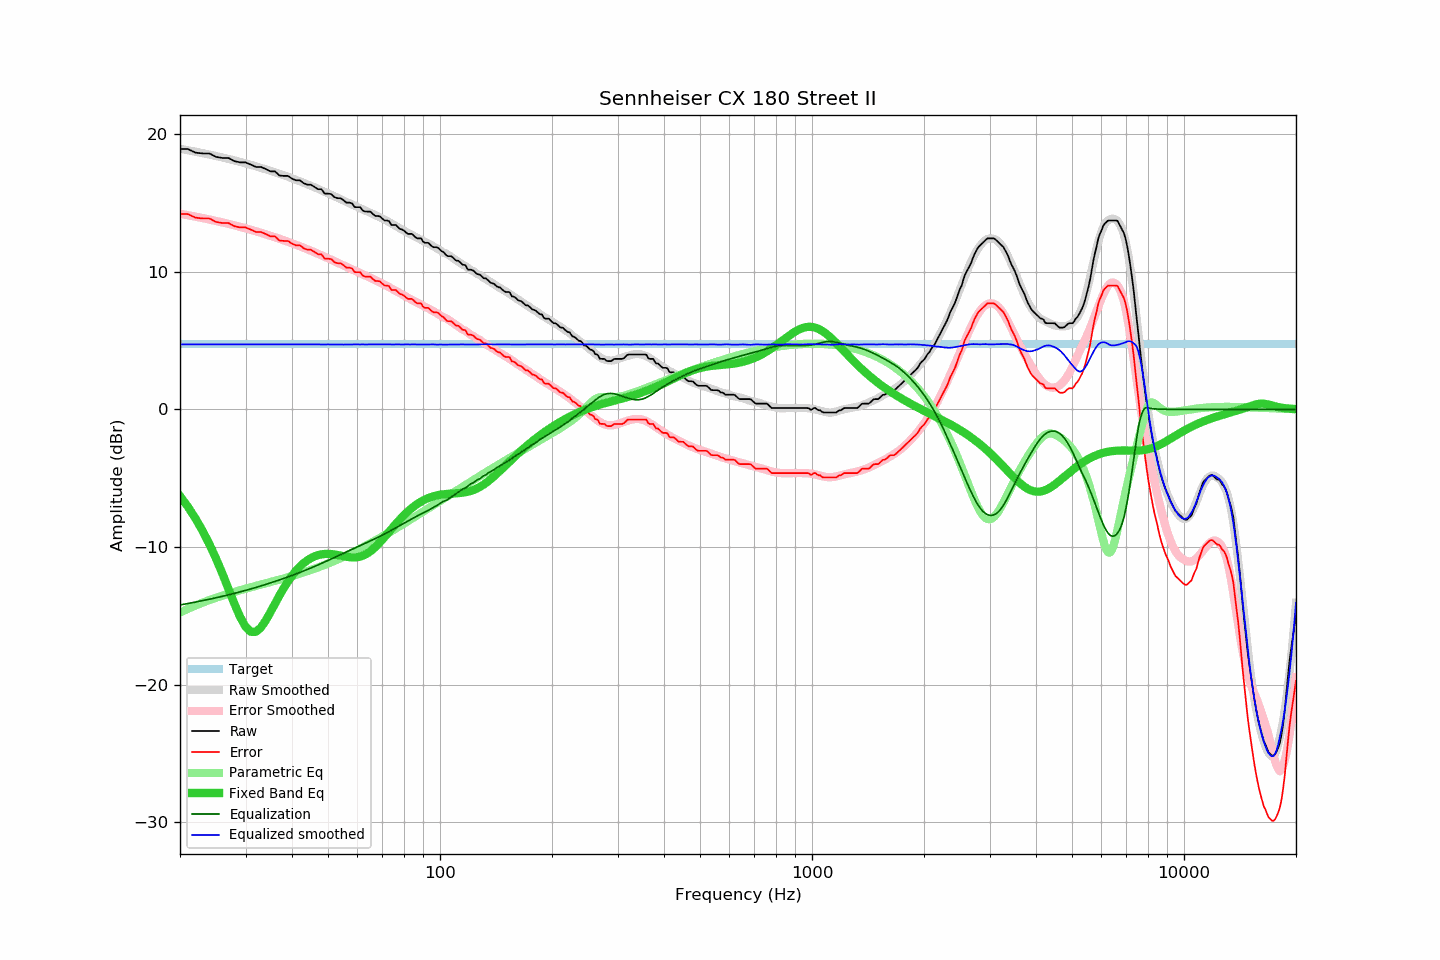

The file beside this chart, header and first rows:
frequency, raw, error, smoothed, error_smoothed, equalization, parametric_eq, equalized_raw, equalized_smoothed, target
20, 18.90, 14.18, 18.92, 14.21, -14.21, -6.29, 4.70, 4.72, 4.72
21, 18.90, 14.18, 18.82, 14.10, -14.10, -7.07, 4.80, 4.72, 4.72
22, 18.64, 13.92, 18.71, 14.00, -14.00, -7.91, 4.65, 4.72, 4.72
23, 18.58, 13.86, 18.61, 13.89, -13.89, -8.82, 4.69, 4.72, 4.72
24, 18.58, 13.86, 18.50, 13.79, -13.79, -9.80, 4.80, 4.72, 4.72
25, 18.33, 13.61, 18.40, 13.68, -13.68, -10.84, 4.65, 4.72, 4.72
26, 18.25, 13.53, 18.29, 13.58, -13.58, -11.93, 4.68, 4.72, 4.72
27, 18.25, 13.53, 18.19, 13.47, -13.47, -13.04, 4.79, 4.72, 4.72
28, 18.02, 13.30, 18.08, 13.36, -13.36, -14.11, 4.66, 4.72, 4.72
29, 17.93, 13.21, 17.97, 13.26, -13.26, -15.06, 4.68, 4.72, 4.72
30, 17.93, 13.21, 17.87, 13.15, -13.15, -15.78, 4.79, 4.72, 4.72
31, 17.77, 13.05, 17.76, 13.04, -13.04, -16.15, 4.73, 4.72, 4.72
32, 17.60, 12.88, 17.65, 12.93, -12.93, -16.15, 4.67, 4.72, 4.72
33, 17.60, 12.88, 17.54, 12.82, -12.82, -15.84, 4.78, 4.72, 4.72
34, 17.45, 12.73, 17.43, 12.71, -12.71, -15.33, 4.74, 4.72, 4.72
35, 17.28, 12.56, 17.32, 12.61, -12.61, -14.73, 4.68, 4.72, 4.72
36, 17.28, 12.56, 17.21, 12.50, -12.50, -14.11, 4.79, 4.71, 4.72
37, 16.98, 12.26, 17.10, 12.39, -12.39, -13.53, 4.60, 4.71, 4.72
38, 16.95, 12.23, 16.99, 12.28, -12.28, -12.99, 4.67, 4.71, 4.72
39, 16.95, 12.23, 16.89, 12.17, -12.17, -12.51, 4.78, 4.72, 4.72
40, 16.75, 12.03, 16.78, 12.06, -12.06, -12.09, 4.69, 4.72, 4.72
41, 16.63, 11.91, 16.67, 11.95, -11.95, -11.72, 4.68, 4.71, 4.72
42, 16.63, 11.91, 16.56, 11.84, -11.84, -11.42, 4.79, 4.72, 4.72
43, 16.42, 11.70, 16.45, 11.73, -11.73, -11.17, 4.69, 4.72, 4.72
44, 16.31, 11.59, 16.34, 11.63, -11.63, -10.96, 4.69, 4.71, 4.72
45, 16.31, 11.59, 16.23, 11.52, -11.52, -10.80, 4.80, 4.71, 4.72
46, 16.14, 11.42, 16.12, 11.41, -11.41, -10.67, 4.74, 4.72, 4.72
47, 15.98, 11.26, 16.02, 11.30, -11.30, -10.59, 4.69, 4.72, 4.72
48, 15.98, 11.26, 15.90, 11.19, -11.19, -10.53, 4.80, 4.71, 4.72
49, 15.66, 10.94, 15.79, 11.08, -11.08, -10.50, 4.58, 4.71, 4.72
50, 15.66, 10.94, 15.69, 10.97, -10.97, -10.49, 4.69, 4.72, 4.72
51, 15.63, 10.91, 15.58, 10.87, -10.87, -10.51, 4.77, 4.71, 4.72
52, 15.41, 10.69, 15.47, 10.76, -10.76, -10.54, 4.66, 4.71, 4.72
53, 15.33, 10.61, 15.38, 10.66, -10.66, -10.57, 4.68, 4.72, 4.72
54, 15.33, 10.61, 15.27, 10.55, -10.55, -10.62, 4.78, 4.71, 4.72
55, 15.19, 10.47, 15.16, 10.45, -10.45, -10.66, 4.74, 4.70, 4.72
56, 15.01, 10.29, 15.06, 10.36, -10.36, -10.70, 4.66, 4.71, 4.72
57, 15.01, 10.29, 14.97, 10.26, -10.26, -10.73, 4.76, 4.72, 4.72
58, 14.96, 10.24, 14.88, 10.16, -10.16, -10.75, 4.80, 4.71, 4.72
59, 14.68, 9.96, 14.79, 10.07, -10.07, -10.75, 4.61, 4.72, 4.72
60, 14.68, 9.96, 14.69, 9.98, -9.98, -10.73, 4.70, 4.71, 4.72
61, 14.68, 9.96, 14.61, 9.89, -9.89, -10.69, 4.79, 4.71, 4.72
62, 14.43, 9.71, 14.52, 9.80, -9.80, -10.63, 4.63, 4.72, 4.72
63, 14.36, 9.64, 14.43, 9.72, -9.72, -10.54, 4.65, 4.71, 4.72
64, 14.36, 9.64, 14.35, 9.63, -9.63, -10.43, 4.73, 4.72, 4.72
65, 14.35, 9.63, 14.27, 9.55, -9.55, -10.31, 4.80, 4.72, 4.72
66, 14.18, 9.46, 14.18, 9.47, -9.47, -10.16, 4.72, 4.72, 4.72
67, 14.04, 9.32, 14.10, 9.38, -9.38, -10.00, 4.66, 4.71, 4.72
68, 14.04, 9.32, 14.02, 9.30, -9.30, -9.83, 4.74, 4.72, 4.72
69, 14.00, 9.28, 13.94, 9.22, -9.22, -9.64, 4.79, 4.72, 4.72
70, 13.84, 9.12, 13.85, 9.13, -9.13, -9.46, 4.71, 4.72, 4.72
71, 13.71, 8.99, 13.77, 9.05, -9.05, -9.27, 4.67, 4.72, 4.72
72, 13.71, 8.99, 13.69, 8.96, -8.96, -9.07, 4.76, 4.73, 4.72
73, 13.66, 8.94, 13.59, 8.87, -8.87, -8.88, 4.79, 4.72, 4.72
74, 13.39, 8.67, 13.49, 8.78, -8.78, -8.69, 4.61, 4.71, 4.72
75, 13.39, 8.67, 13.40, 8.69, -8.69, -8.51, 4.70, 4.71, 4.72
76, 13.39, 8.67, 13.32, 8.60, -8.60, -8.33, 4.79, 4.72, 4.72
77, 13.25, 8.53, 13.23, 8.51, -8.51, -8.16, 4.74, 4.72, 4.72
78, 13.10, 8.38, 13.14, 8.43, -8.43, -7.99, 4.68, 4.71, 4.72
79, 13.06, 8.34, 13.05, 8.34, -8.34, -7.83, 4.72, 4.71, 4.72
... 553 more rows
